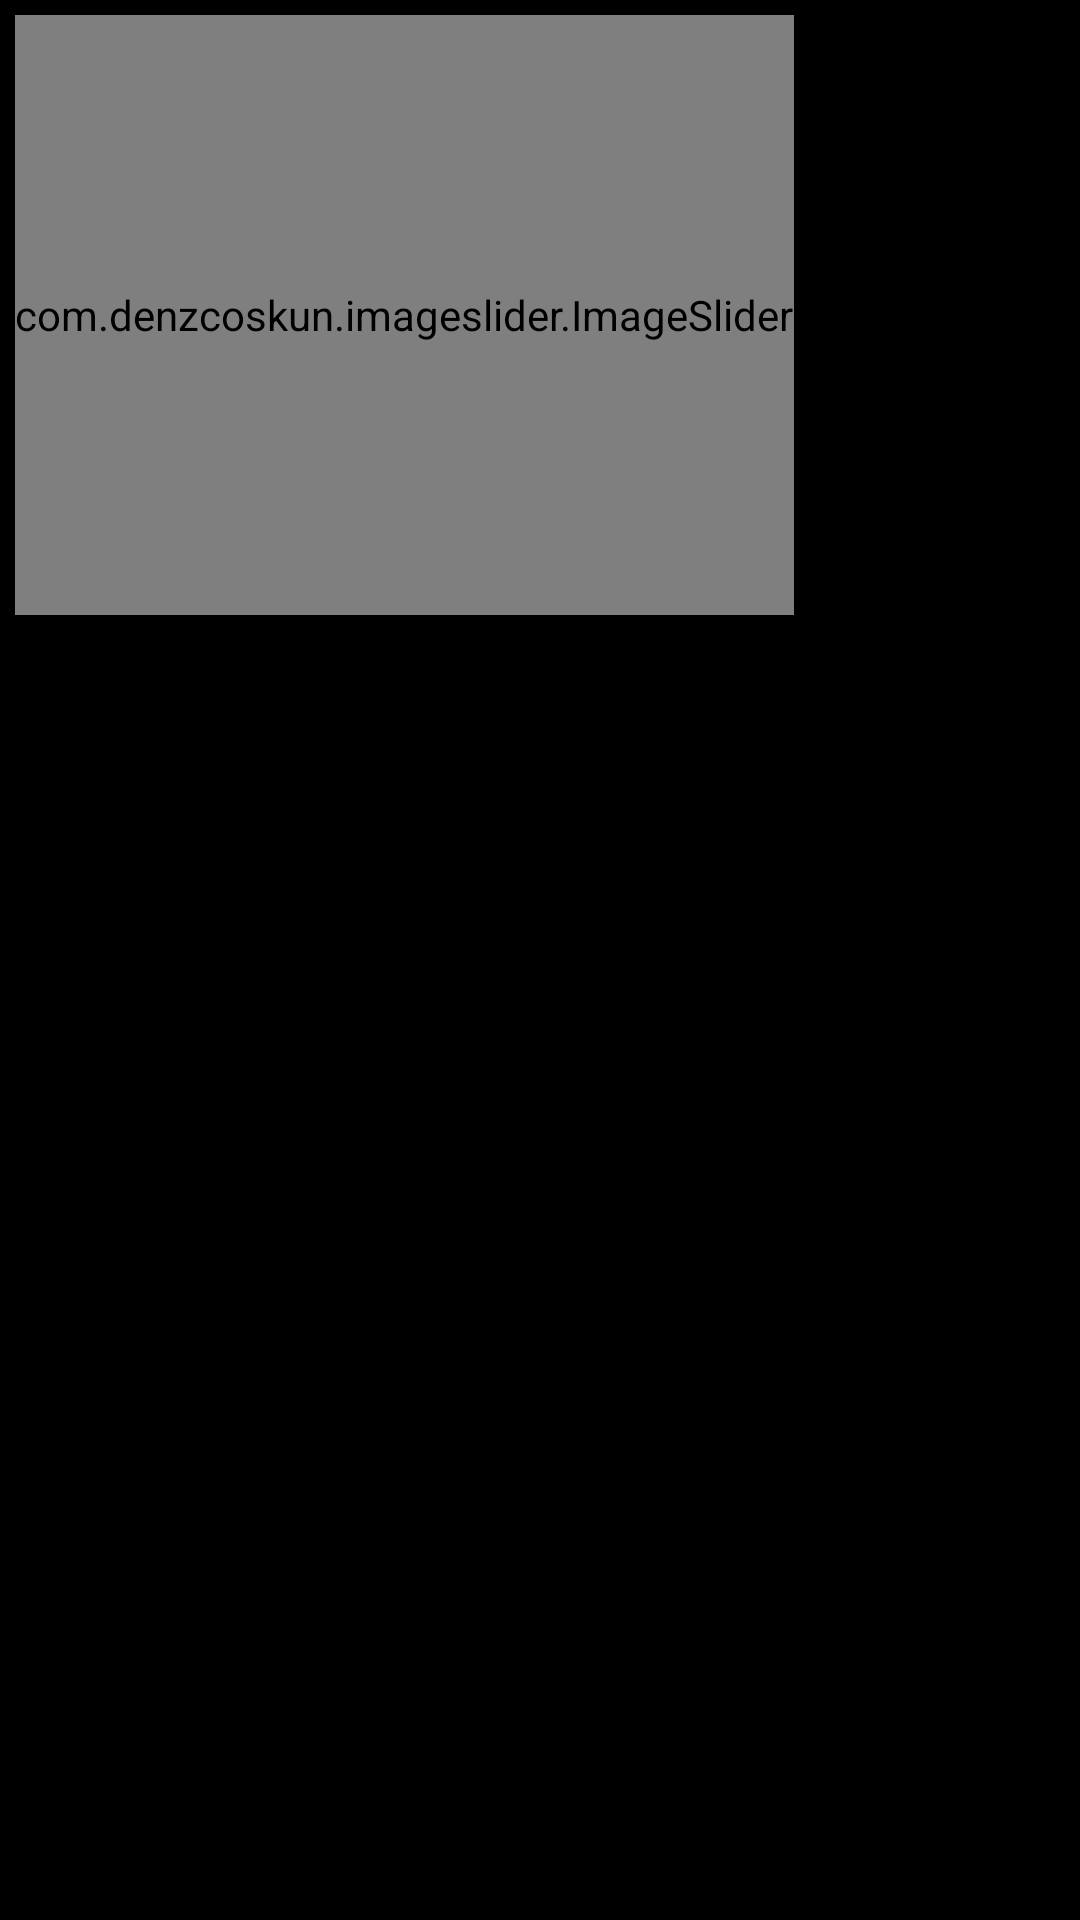

Produce the Android XML layout that renders to this screen, including the resource entries it uses.
<!-- AndroidManifest.xml: application theme Theme.SnackSquad -->
<!-- res/layout/fragment_home.xml -->
<?xml version="1.0" encoding="utf-8"?>
<RelativeLayout xmlns:android="http://schemas.android.com/apk/res/android"
    xmlns:tools="http://schemas.android.com/tools"
    android:layout_width="match_parent"
    android:layout_height="match_parent"
    android:id="@+id/home"
    xmlns:app="http://schemas.android.com/apk/res-auto"
    android:background="@color/black"
    android:padding="5dp"
    tools:context=".HomeFragment">

    <com.denzcoskun.imageslider.ImageSlider
        android:id="@+id/image_slider"
        android:layout_width="wrap_content"
        android:layout_height="200dp"
        app:iss_auto_cycle="true"
        app:iss_period="2000"
        app:iss_delay="2000"
        app:iss_text_align="CENTER"/>
    
    <androidx.recyclerview.widget.RecyclerView
        android:id="@+id/recyclerView"
        android:layout_width="match_parent"
        android:layout_height="match_parent"
        android:layout_marginTop="202dp"
        android:layout_marginBottom="90dp"
        android:scrollbars="vertical"/>



</RelativeLayout>
<!-- resources referenced by this layout -->
<resources>
  <color name="black">#FF000000</color>
  <style name="Theme.SnackSquad" parent="Base.Theme.SnackSquad">
          <item name="colorPrimary">@color/gray</item>
          <item name="colorPrimaryVariant">@color/gray</item>
      </style>
  <style name="Base.Theme.SnackSquad" parent="Theme.Material3.DayNight.NoActionBar">
          
          <item name="colorPrimary">@color/lavender</item>
          <item name="colorPrimaryVariant">@color/lavender</item>
  
      </style>
  <color name="gray">#7E000000</color>
  <color name="lavender">#8692f7</color>
</resources>
